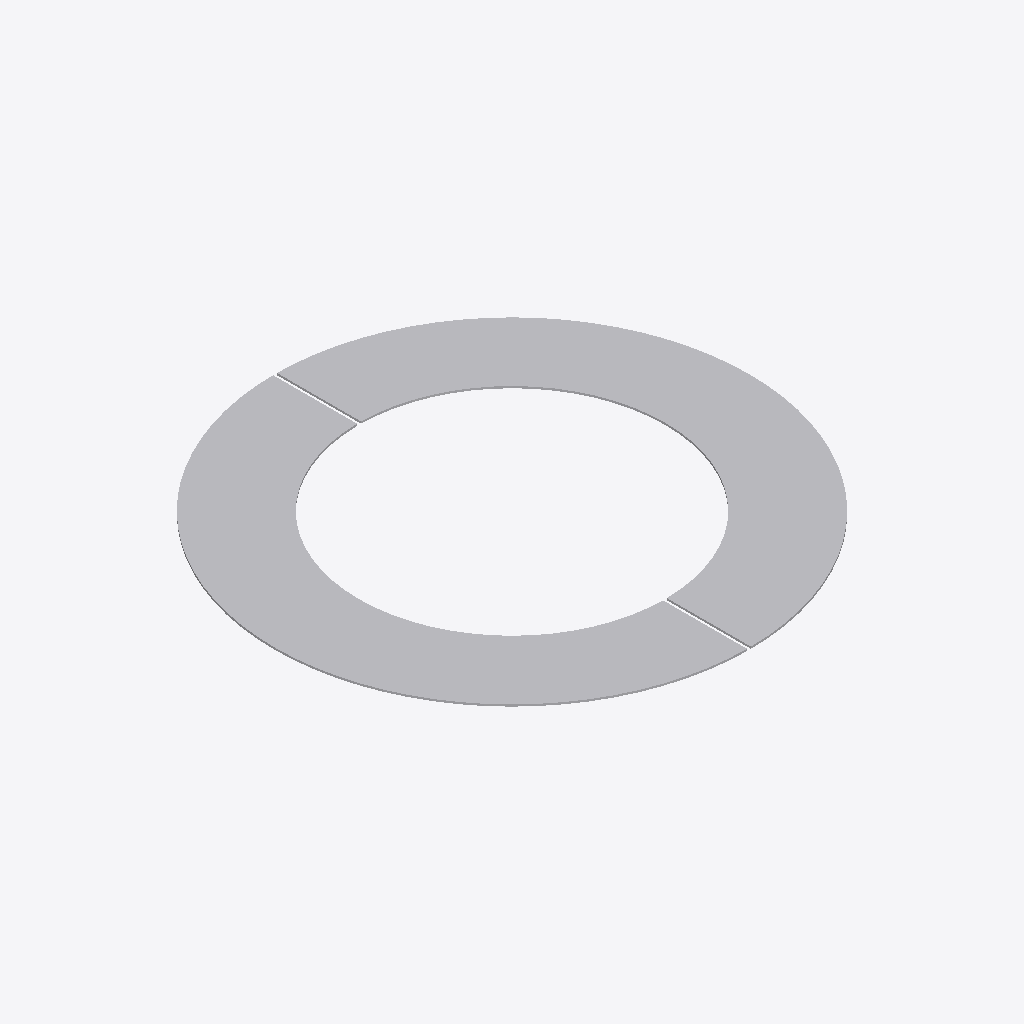
Isometric view of an IFC building model (IFC-SPF (STEP), schema IFC2X3, length unit metre), seen from the south-west, elements coloured by IFC class: 1 other element (light grey).
Extent 1.2 m × 1.2 m × 0.0 m (x, y, z). Storeys (1): Port De Barcelona at 0.00 m. Elements (1): 1 IfcFurnishingElement.

HEADER;
FILE_DESCRIPTION(('ViewDefinition [CoordinationView_V2.0]'),'2;1');
FILE_NAME('','',(''),(''),'','','');
FILE_SCHEMA(('IFC2X3'));
ENDSEC;
DATA;
#105=IFCPROJECT('34UKVHeH5CHvrwyycS_2aZ',$,'Port De Barcelona',$,$,'Port De Barcelona','Port De Barcelona',(#97),#92);
#130=IFCSITE('34UKVHeH5CHvrwyycS_2aX',$,'Default',$,$,#127,$,$,.ELEMENT.,(42,21,31,181945),(-71,-3,-24,-263305),0.0,$,$);
#115=IFCBUILDING('34UKVHeH5CHvrwyycS_2aY',$,'Port De Barcelona',$,$,#32,$,'Port De Barcelona',.ELEMENT.,$,$,$);
#124=IFCBUILDINGSTOREY('34UKVHeH5CHvrwyybZ1_NS',$,'Port De Barcelona',$,'Level:8mm Head',#122,$,'Port De Barcelona',.ELEMENT.,0.0);
#295=IFCFURNISHINGELEMENT('3bIPoWbR58Z8nPu7bRXm0a',$,'APBCN-URB-MOB-Alcorque_Metalico_Redondo:APBCN-URB-MOB-Alcorque_Metalico_Redondo:275944',$,'APBCN-URB-MOB-Alcorque_Metalico_Redondo:APBCN-URB-MOB-Alcorque_Metalico_Redondo',#293,#288,'275944');
ENDSEC;
